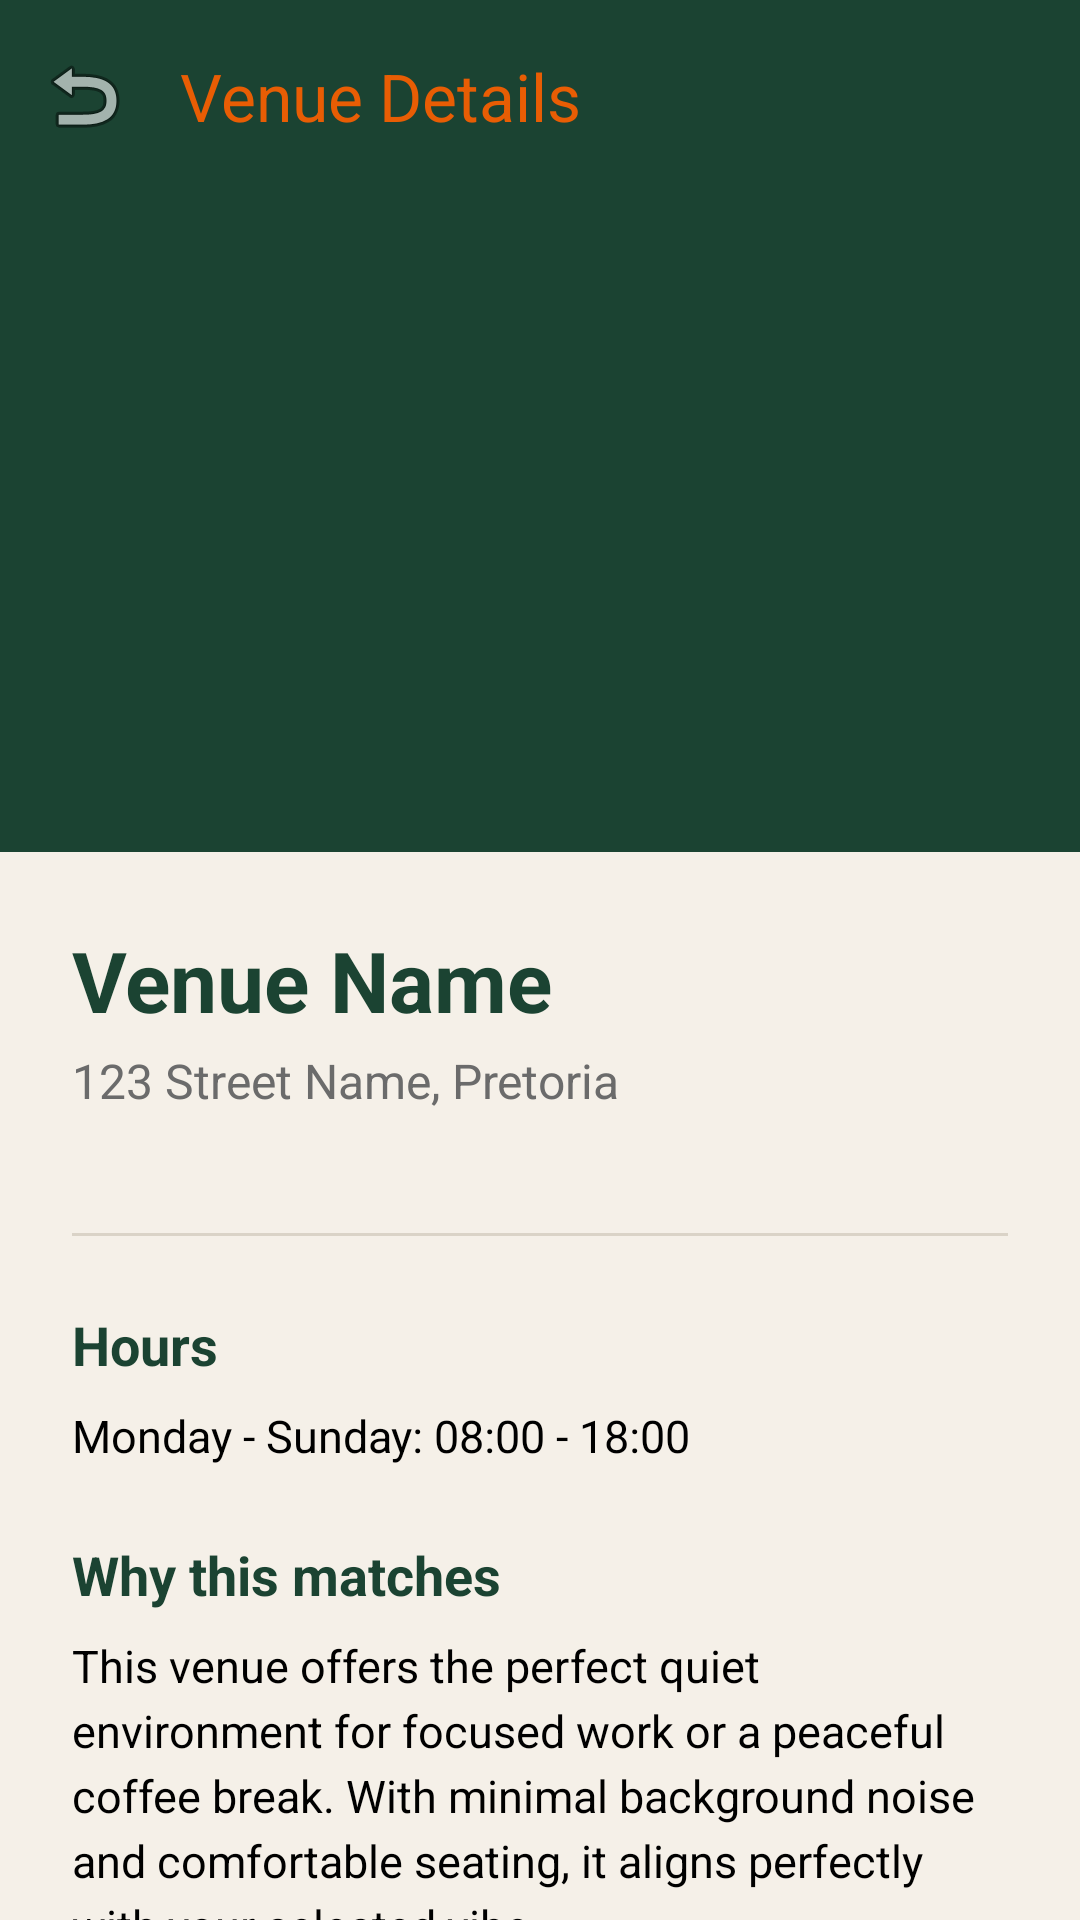

Android layout source for this screen:
<!-- AndroidManifest.xml: application theme Theme.Vibe -->
<!-- res/layout/activity_venue_detail.xml -->
<?xml version="1.0" encoding="utf-8"?>
<androidx.coordinatorlayout.widget.CoordinatorLayout xmlns:android="http://schemas.android.com/apk/res/android"
    xmlns:app="http://schemas.android.com/apk/res-auto"
    android:layout_width="match_parent"
    android:layout_height="match_parent"
    android:background="@color/vibe_cream">

    <com.google.android.material.appbar.AppBarLayout
        android:layout_width="match_parent"
        android:layout_height="wrap_content"
        android:theme="@style/Theme.Vibe">

        <com.google.android.material.appbar.MaterialToolbar
            android:id="@+id/toolbar"
            android:layout_width="match_parent"
            android:layout_height="?attr/actionBarSize"
            android:background="@color/vibe_dark_green"
            app:navigationIcon="@android:drawable/ic_menu_revert"
            app:title="Venue Details"
            app:titleTextColor="@color/vibe_orange" />
    </com.google.android.material.appbar.AppBarLayout>

    <androidx.core.widget.NestedScrollView
        android:layout_width="match_parent"
        android:layout_height="match_parent"
        app:layout_behavior="@string/appbar_scrolling_view_behavior">

        <LinearLayout
            android:layout_width="match_parent"
            android:layout_height="wrap_content"
            android:orientation="vertical">

            
            <View
                android:layout_width="match_parent"
                android:layout_height="220dp"
                android:background="@color/vibe_dark_green" />

            <LinearLayout
                android:layout_width="match_parent"
                android:layout_height="wrap_content"
                android:orientation="vertical"
                android:padding="24dp">

                <TextView
                    android:id="@+id/tvDetailVenueName"
                    android:layout_width="wrap_content"
                    android:layout_height="wrap_content"
                    android:text="Venue Name"
                    android:textColor="@color/vibe_dark_green"
                    android:textSize="28sp"
                    android:textStyle="bold" />

                <TextView
                    android:id="@+id/tvDetailAddress"
                    android:layout_width="wrap_content"
                    android:layout_height="wrap_content"
                    android:text="123 Street Name, Pretoria"
                    android:textColor="@color/vibe_text_muted"
                    android:textSize="16sp"
                    android:layout_marginTop="4dp" />

                
                <com.google.android.material.chip.ChipGroup
                    android:id="@+id/chipGroupDetailTags"
                    android:layout_width="match_parent"
                    android:layout_height="wrap_content"
                    android:layout_marginTop="16dp" />

                <View
                    android:layout_width="match_parent"
                    android:layout_height="1dp"
                    android:layout_marginTop="24dp"
                    android:background="@color/vibe_field_border" />

                
                <TextView
                    android:layout_width="wrap_content"
                    android:layout_height="wrap_content"
                    android:text="Hours"
                    android:textColor="@color/vibe_dark_green"
                    android:textSize="18sp"
                    android:textStyle="bold"
                    android:layout_marginTop="24dp" />

                <TextView
                    android:id="@+id/tvDetailHours"
                    android:layout_width="wrap_content"
                    android:layout_height="wrap_content"
                    android:text="Monday - Sunday: 08:00 - 18:00"
                    android:textColor="@color/black"
                    android:textSize="15sp"
                    android:layout_marginTop="8dp" />

                
                <TextView
                    android:layout_width="wrap_content"
                    android:layout_height="wrap_content"
                    android:text="Why this matches"
                    android:textColor="@color/vibe_dark_green"
                    android:textSize="18sp"
                    android:textStyle="bold"
                    android:layout_marginTop="24dp" />

                <TextView
                    android:id="@+id/tvDetailWhyMatch"
                    android:layout_width="match_parent"
                    android:layout_height="wrap_content"
                    android:text="This venue offers the perfect quiet environment for focused work or a peaceful coffee break. With minimal background noise and comfortable seating, it aligns perfectly with your selected vibe."
                    android:textColor="@color/black"
                    android:textSize="15sp"
                    android:lineSpacingExtra="4dp"
                    android:layout_marginTop="8dp" />

                <com.google.android.material.button.MaterialButton
                    android:id="@+id/btnSaveFavorite"
                    android:layout_width="match_parent"
                    android:layout_height="56dp"
                    android:layout_marginTop="40dp"
                    android:layout_marginBottom="40dp"
                    android:text="Save to Favorites"
                    android:textColor="@color/vibe_white"
                    android:textStyle="bold"
                    app:backgroundTint="@color/vibe_orange"
                    app:cornerRadius="8dp" />

            </LinearLayout>
        </LinearLayout>
    </androidx.core.widget.NestedScrollView>

    <ProgressBar
        android:id="@+id/detailProgressBar"
        android:layout_width="wrap_content"
        android:layout_height="wrap_content"
        android:layout_gravity="center"
        android:visibility="gone" />

</androidx.coordinatorlayout.widget.CoordinatorLayout>
<!-- resources referenced by this layout -->
<resources>
  <color name="black">#FF000000</color>
  <color name="vibe_cream">#F5F0E8</color>
  <color name="vibe_dark_green">#1B4332</color>
  <color name="vibe_field_border">#DAD3C7</color>
  <color name="vibe_orange">#E85D04</color>
  <color name="vibe_text_muted">#6B6B6B</color>
  <color name="vibe_white">#FFFFFF</color>
  <style name="Theme.Vibe" parent="Base.Theme.Vibe" />
  <style name="Base.Theme.Vibe" parent="Theme.Material3.DayNight.NoActionBar">
          
          <item name="colorPrimary">@color/vibe_dark_green</item>
          <item name="colorSecondary">@color/vibe_orange</item>
          <item name="android:windowBackground">@color/vibe_cream</item>
          <item name="colorSurface">@color/vibe_white</item>
          <item name="colorOnSurface">@color/black</item>
      </style>
</resources>
